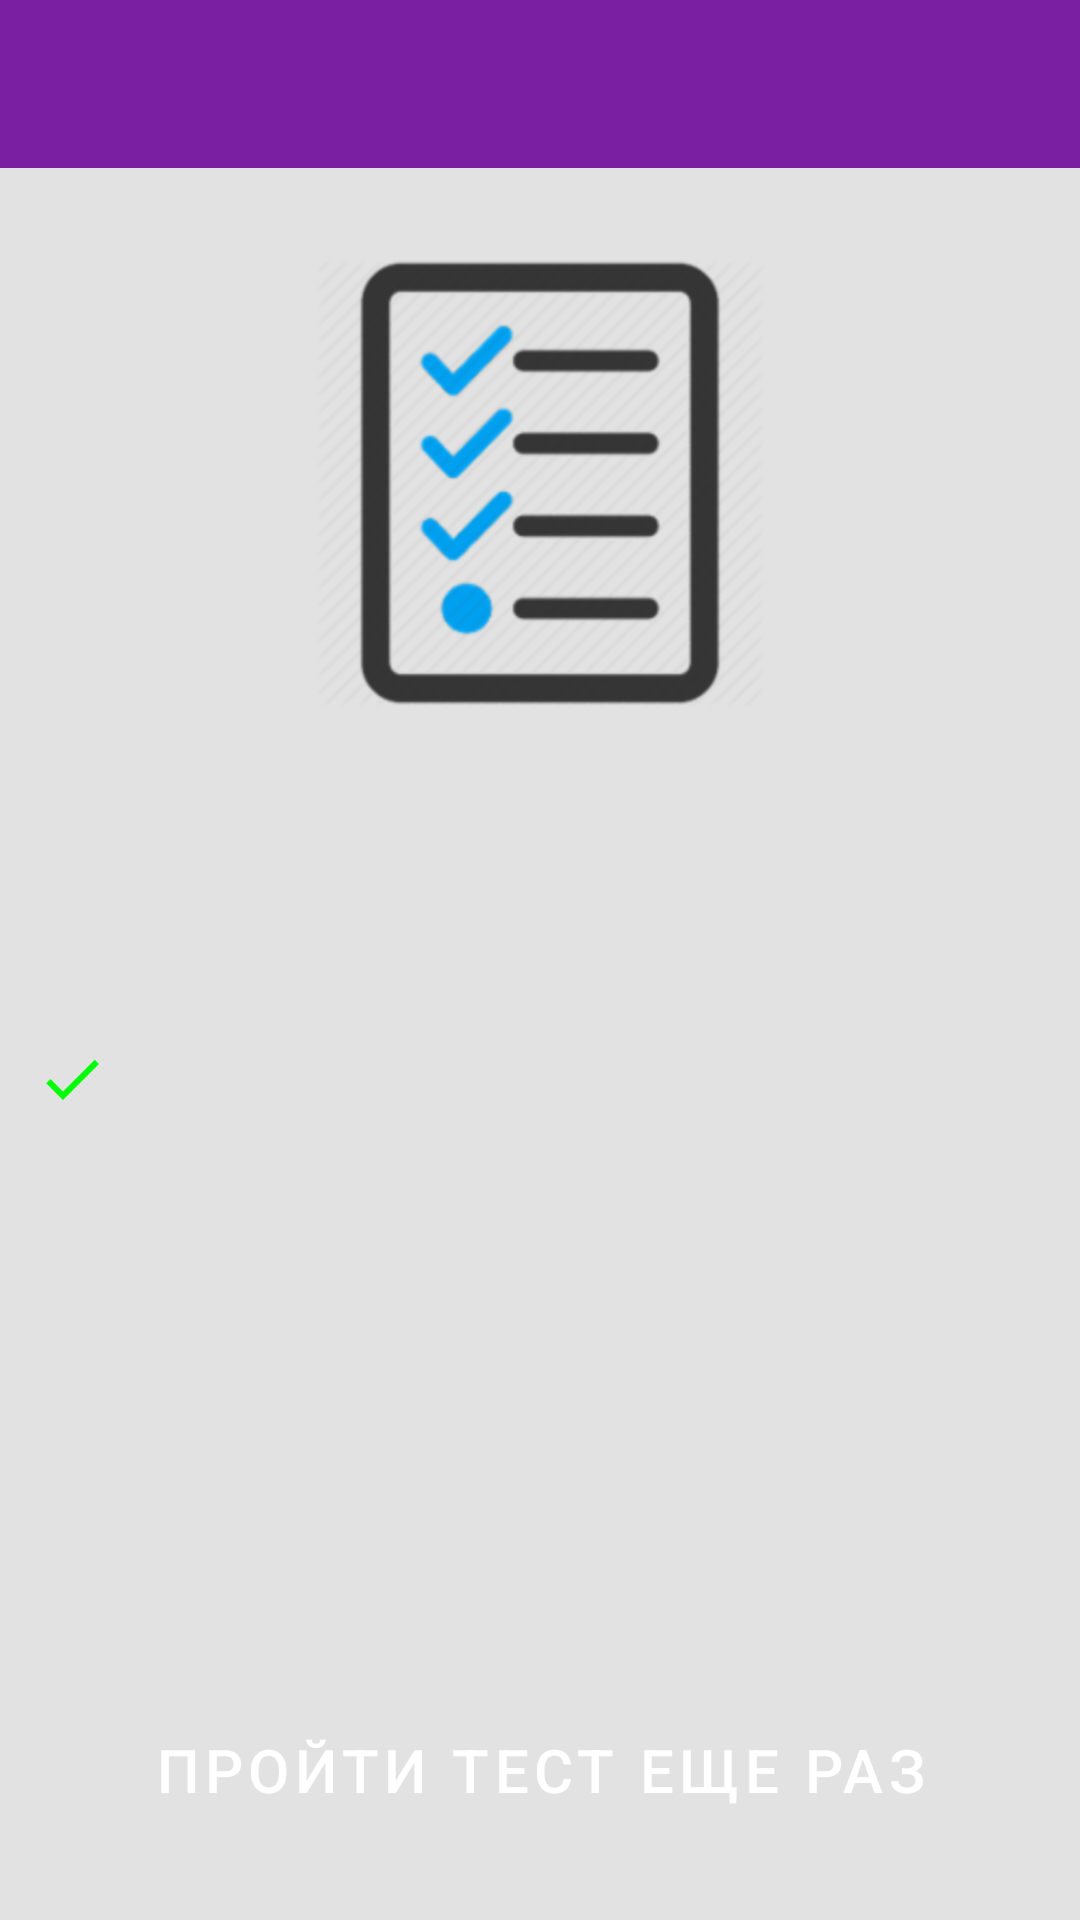

Android layout source for this screen:
<!-- AndroidManifest.xml: application theme AppTheme -->
<!-- res/layout/result_fragment.xml -->
<?xml version="1.0" encoding="utf-8"?>
<LinearLayout xmlns:android="http://schemas.android.com/apk/res/android"
              xmlns:app="http://schemas.android.com/apk/res-auto"
              android:orientation="vertical"
              android:layout_width="match_parent"
              android:layout_height="match_parent">

    <include layout="@layout/toolbar"/>

    <LinearLayout
            android:layout_width="match_parent"
            android:layout_height="0dp"
            android:layout_marginLeft="12dp"
            android:layout_marginRight="12dp"
            android:layout_weight="1"
            android:orientation="vertical">

        <ImageView
                android:layout_marginTop="30dp"
                android:layout_width="150dp"
                android:layout_height="150dp"
                app:srcCompat="@drawable/checklist"
                android:layout_gravity="center"/>

        <LinearLayout
                android:layout_width="match_parent"
                android:layout_height="match_parent"
                android:orientation="vertical"
                android:gravity="center">

            <LinearLayout
                    android:layout_width="match_parent"
                    android:layout_height="wrap_content"
                    android:orientation="horizontal">

                <ImageView
                        android:layout_width="wrap_content"
                        android:layout_height="wrap_content"
                        app:srcCompat="@drawable/ic_check"
                        android:layout_gravity="center"/>

                <TextView
                        android:padding="16dp"
                        style="@style/CondensedBoldText.Small"
                        android:layout_width="wrap_content"
                        android:layout_height="wrap_content"
                        android:textSize="18dp"
                        android:textColor="@color/text_color"
                        android:id="@+id/currentCount"/>
            </LinearLayout>

            <LinearLayout
                    android:layout_width="match_parent"
                    android:layout_height="wrap_content"
                    android:orientation="horizontal">

                <ImageView
                        android:layout_width="wrap_content"
                        android:layout_height="wrap_content"
                        app:srcCompat="@drawable/ic_close"
                        android:layout_gravity="center"/>

                <TextView
                        android:layout_alignRight="@+id/imageCheck"
                        android:padding="16dp"
                        style="@style/CondensedBoldText.Small"
                        android:layout_width="wrap_content"
                        android:layout_height="wrap_content"
                        android:textSize="18dp"
                        android:textColor="@color/text_color"
                        android:id="@+id/wrongCount"/>
            </LinearLayout>
        </LinearLayout>

    </LinearLayout>

    <Button
            android:id="@+id/startQuiz"
            android:layout_marginLeft="12dp"
            android:layout_marginRight="12dp"
            style="@style/Widget.MaterialComponents.Button"
            android:textSize="20dp"
            android:layout_width="match_parent"
            android:layout_height="100dp"
            android:text="Пройти тест еще раз"/>

</LinearLayout>
<!-- res/layout/toolbar.xml (included above) -->
<?xml version="1.0" encoding="utf-8"?>
<android.support.v7.widget.Toolbar
        xmlns:android="http://schemas.android.com/apk/res/android"
        android:id="@+id/toolbar"
        android:layout_width="match_parent"
        android:layout_height="56dp"
        style="@style/Toolbar">

</android.support.v7.widget.Toolbar>
<!-- resources referenced by this layout -->
<resources>
  <color name="text_color">#313c40</color>
  <!-- drawable checklist: png bitmap (drawable-hdpi, 10690 bytes) -->
  <!-- drawable ic_check (drawable) -->
  <vector android:height="24dp" android:tint="#00FF07"
      android:viewportHeight="24.0" android:viewportWidth="24.0"
      android:width="24dp" xmlns:android="http://schemas.android.com/apk/res/android">
      <path android:fillColor="#FF000000" android:pathData="M9,16.17L4.83,12l-1.42,1.41L9,19 21,7l-1.41,-1.41z"/>
  </vector>
  <style name="CondensedBoldText.Small">
          <item name="android:textSize">18sp</item>
          <item name="android:textColor">@color/text_color</item>
      </style>
  <style name="Toolbar">
          <item name="android:layout_width">match_parent</item>
          <item name="android:layout_height">?attr/actionBarSize</item>
          <item name="android:textColorPrimary">@color/text_color_white</item>
          <item name="android:background">@color/colorPrimary</item>
      </style>
  <style name="AppTheme" parent="Theme.MaterialComponents.Light.DarkActionBar">
          <item name="colorPrimary">@color/colorPrimary</item>
          <item name="colorPrimaryDark">@color/colorPrimaryDark</item>
          <item name="colorAccent">@color/colorAccent</item>
          <item name="android:windowBackground">@drawable/splash_bg</item>
          <item name="windowActionBar">false</item>
          <item name="windowNoTitle">true</item>
      </style>
  <color name="text_color_white">#ffffff</color>
  <color name="colorPrimary">#7b1fa2</color>
  <color name="colorPrimaryDark">#4a0072</color>
  <color name="colorAccent">#ae52d4</color>
  <!-- drawable splash_bg (drawable) -->
  <?xml version="1.0" encoding="utf-8"?>
  <selector xmlns:android="http://schemas.android.com/apk/res/android">
      <item>
          <shape xmlns:android="http://schemas.android.com/apk/res/android" android:shape="rectangle">
              <solid android:color="#e1e2e1" />
          </shape>
      </item>
  </selector>
</resources>
